The GitHub repository Funky-UWI/FoliageFixerModel contains a labelled image folder "segmented-dataset" with 11 categories: bacterial spot, early blight, late blight, leaf mold, septoria leaf spot, spider mites two-spotted spider mite, target spot, tomato yellow leaf curl virus, tomato mosaic virus, healthy, powdery mildew. Examples follow, each with its label.

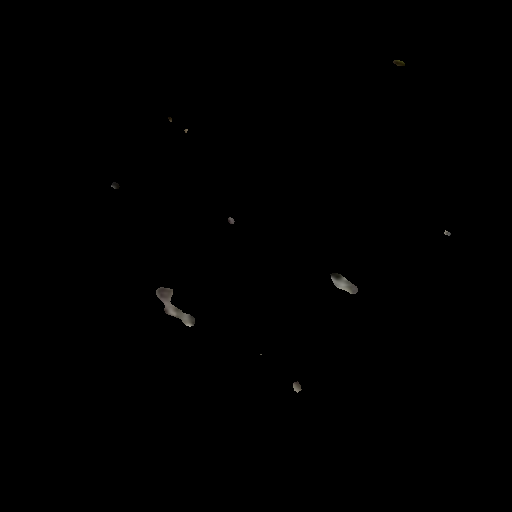
Label: early blight

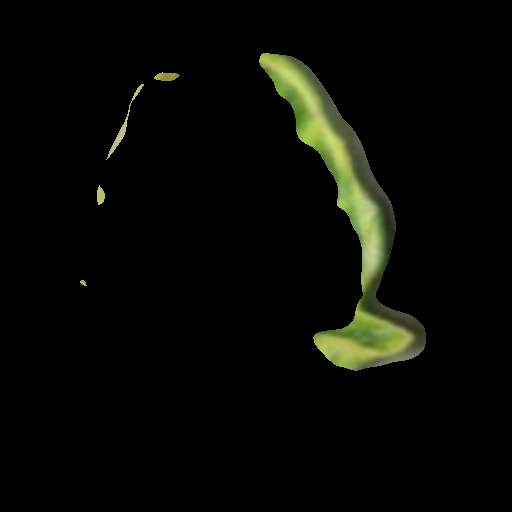
Label: tomato yellow leaf curl virus

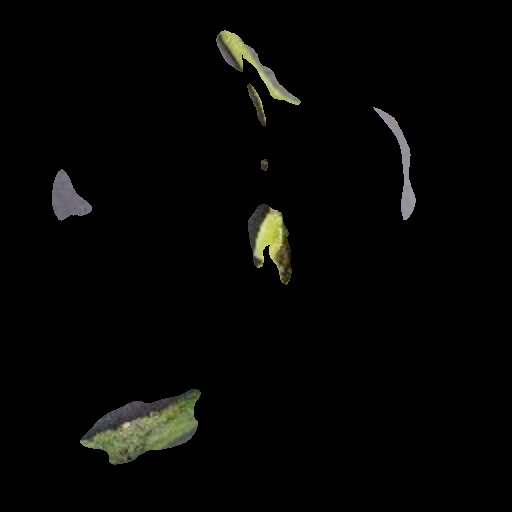
Label: late blight

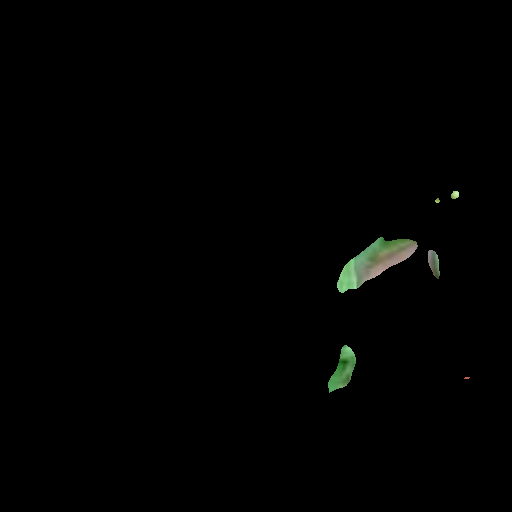
Label: powdery mildew

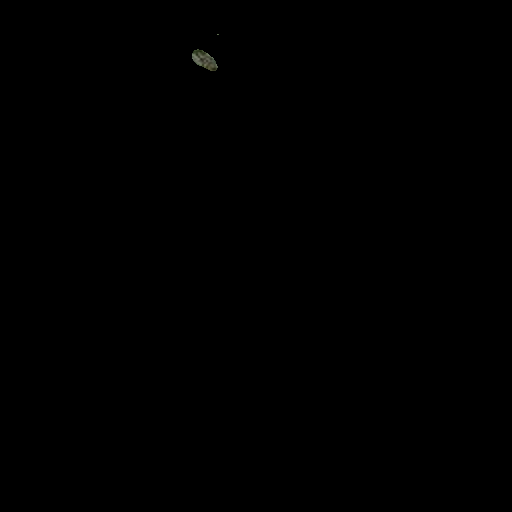
Label: bacterial spot

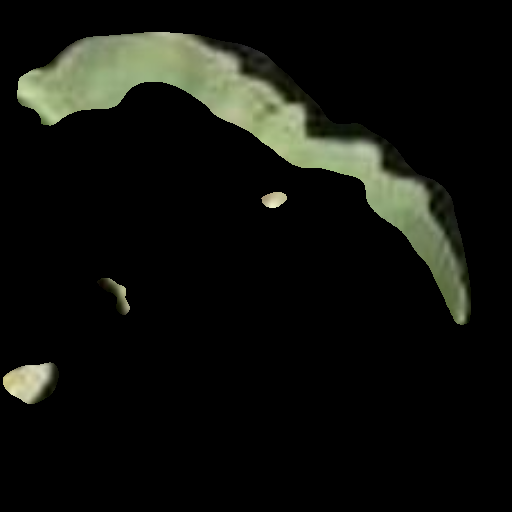
Label: leaf mold
